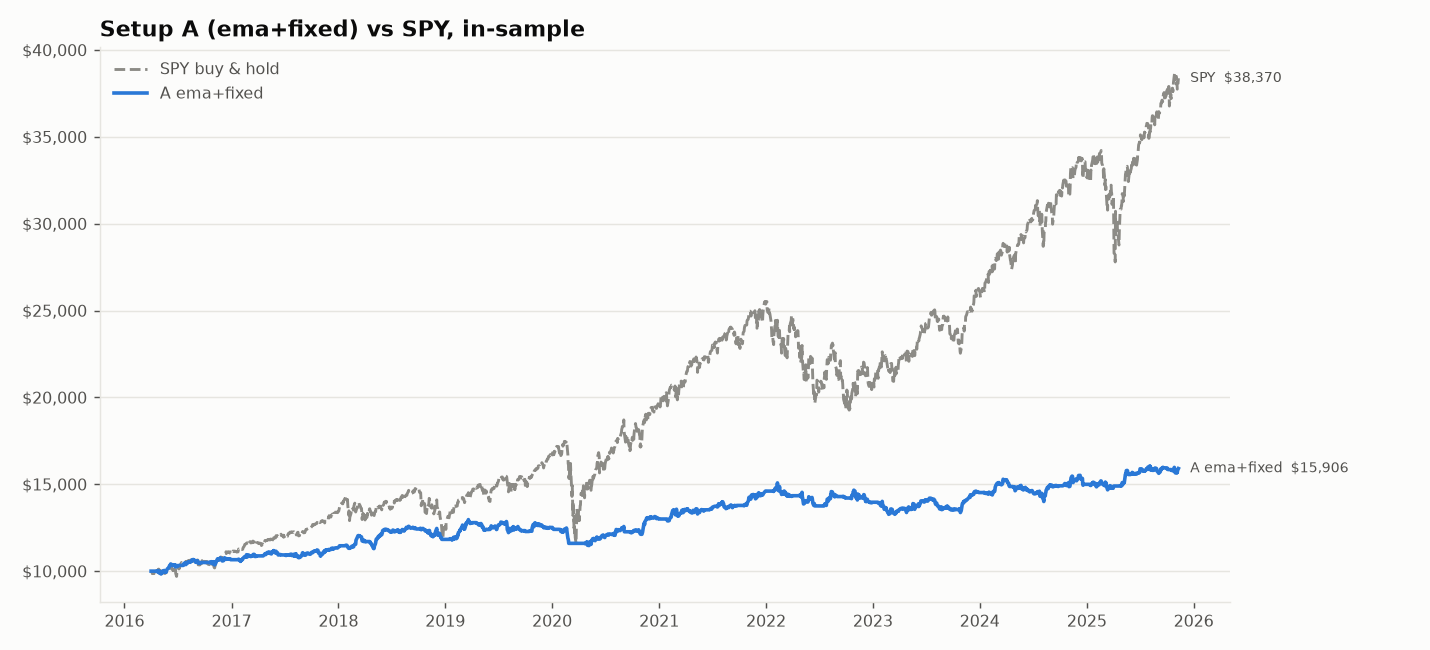

The table this chart was drawn from, first rows:
date, equity, cash, positions, gross_exposure
2016-04-01, 10000, 10000, 0, 0.0
2016-04-04, 10000, 10000, 0, 0.0
2016-04-05, 10000, 10000, 0, 0.0
2016-04-06, 10000, 10000, 0, 0.0
2016-04-07, 10000, 10000, 0, 0.0
2016-04-08, 10000, 10000, 0, 0.0
2016-04-11, 10000, 10000, 0, 0.0
2016-04-12, 10000, 10000, 0, 0.0
2016-04-13, 10000, 10000, 0, 0.0
2016-04-14, 10000, 10000, 0, 0.0
2016-04-15, 10000, 10000, 0, 0.0
2016-04-18, 10000, 10000, 0, 0.0
2016-04-19, 9989, 8517, 1, 0.1474
2016-04-20, 9980, 8517, 1, 0.1466
2016-04-21, 9976, 7065, 2, 0.2918
2016-04-22, 9995, 7065, 2, 0.2932
2016-04-25, 9964, 5598, 3, 0.4382
2016-04-26, 10026, 5598, 3, 0.4416
2016-04-27, 10025, 5598, 3, 0.4416
2016-04-28, 9949, 4102, 4, 0.5877
2016-04-29, 9891, 4102, 4, 0.5853
2016-05-02, 9970, 2633, 5, 0.7359
2016-05-03, 9864, 5451, 3, 0.4474
2016-05-04, 9852, 5425, 3, 0.4493
2016-05-05, 9833, 5425, 3, 0.4483
2016-05-06, 9888, 5425, 3, 0.4513
2016-05-09, 9912, 5425, 3, 0.4527
2016-05-10, 10006, 5425, 3, 0.4578
2016-05-11, 9945, 3966, 4, 0.6012
2016-05-12, 9920, 2596, 5, 0.7383
2016-05-13, 9952, 2596, 5, 0.7391
2016-05-16, 10040, 2596, 5, 0.7414
2016-05-17, 9953, 2596, 5, 0.7392
2016-05-18, 9947, 2596, 5, 0.739
2016-05-19, 9931, 2596, 5, 0.7386
2016-05-20, 9970, 2596, 5, 0.7396
2016-05-23, 9958, 2596, 5, 0.7393
2016-05-24, 10050, 2596, 5, 0.7417
2016-05-25, 10082, 2596, 5, 0.7425
2016-05-26, 10102, 4130, 4, 0.5912
2016-05-27, 10143, 2619, 5, 0.7418
2016-05-31, 10177, 4143, 4, 0.5929
2016-06-01, 10227, 4143, 4, 0.5949
2016-06-02, 10245, 5686, 3, 0.445
2016-06-03, 10319, 4167, 4, 0.5962
2016-06-06, 10352, 4167, 4, 0.5975
2016-06-07, 10414, 4167, 4, 0.5998
2016-06-08, 10403, 4167, 4, 0.5994
2016-06-09, 10393, 5723, 3, 0.4493
2016-06-10, 10355, 5734, 3, 0.4463
2016-06-13, 10315, 5734, 3, 0.4441
2016-06-14, 10316, 5734, 3, 0.4442
2016-06-15, 10323, 5734, 3, 0.4446
2016-06-16, 10365, 5734, 3, 0.4468
2016-06-17, 10328, 5734, 3, 0.4448
2016-06-20, 10347, 5734, 3, 0.4459
2016-06-21, 10333, 5734, 3, 0.4451
2016-06-22, 10317, 5734, 3, 0.4442
2016-06-23, 10356, 5734, 3, 0.4463
2016-06-24, 10238, 7201, 2, 0.2966
... 2,358 more rows
